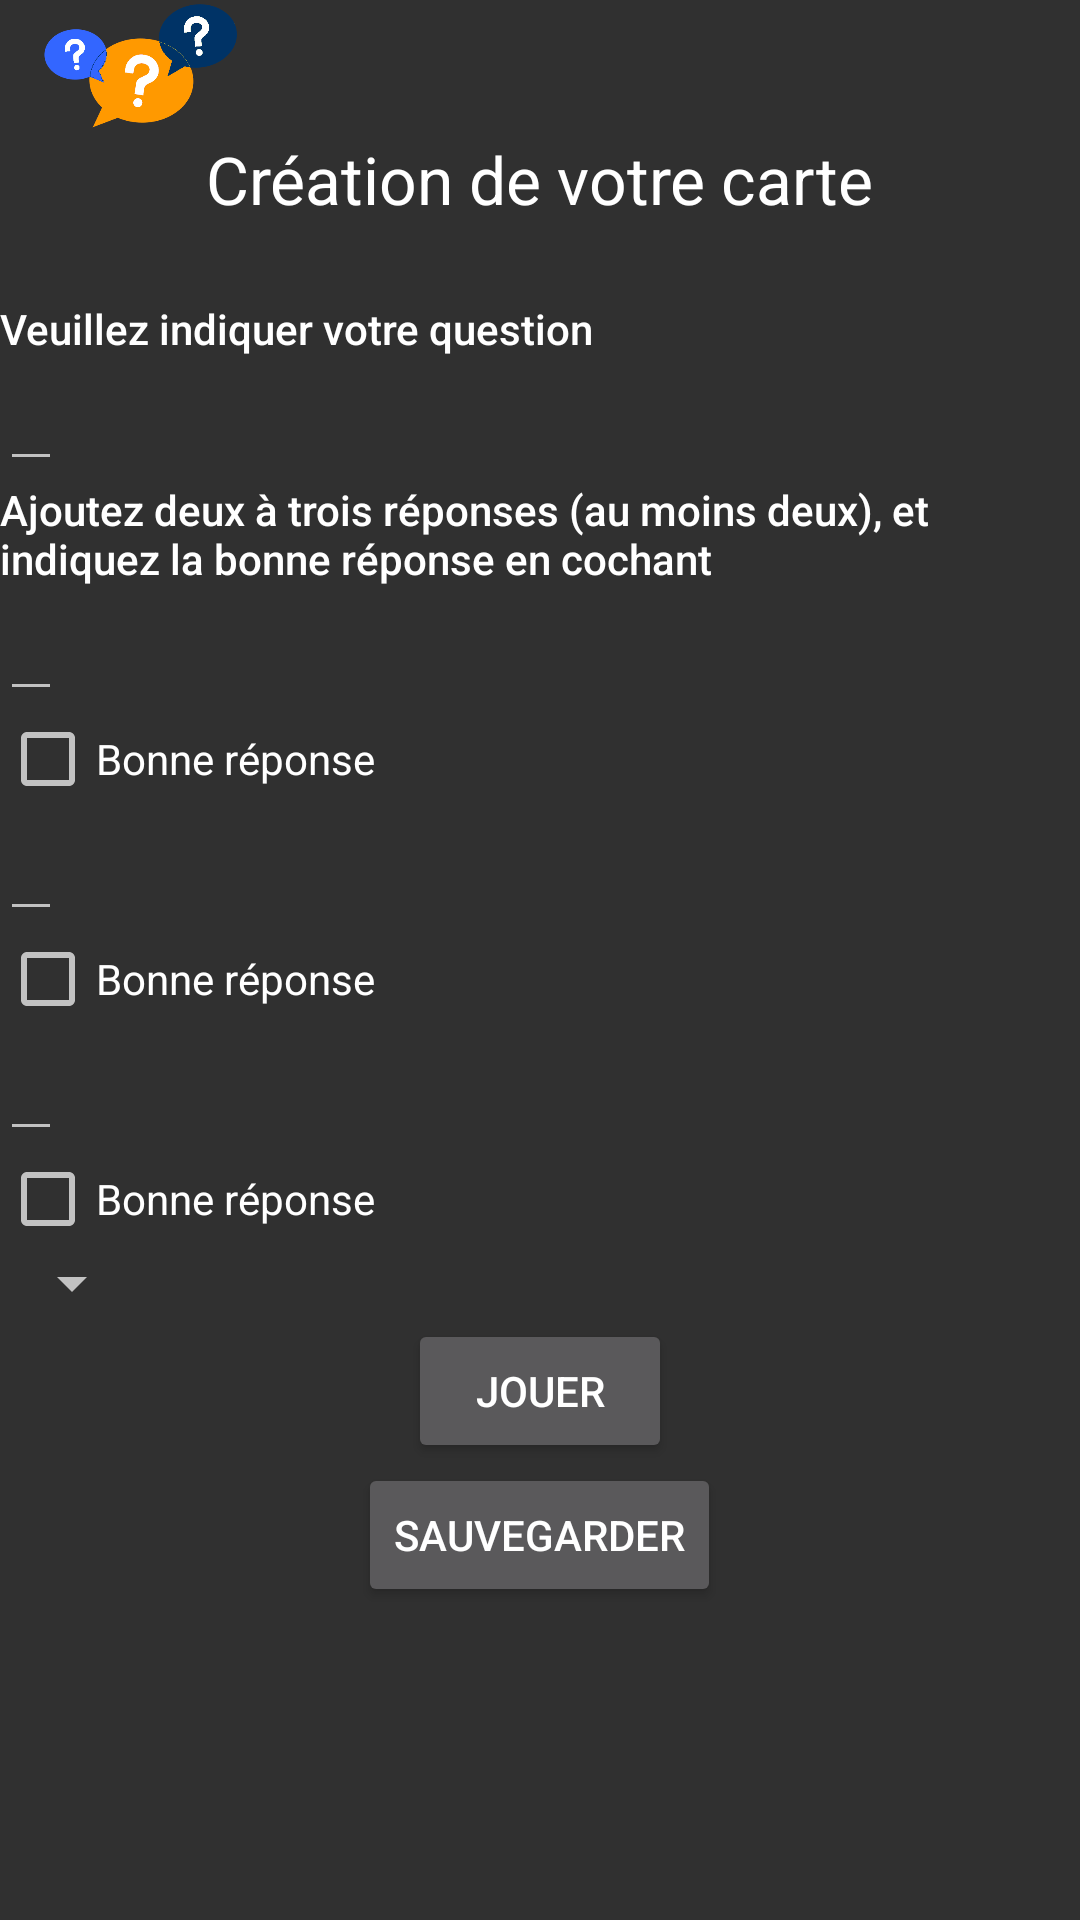

The Android layout XML behind this screen, and the referenced resources:
<!-- AndroidManifest.xml: application theme AppTheme -->
<!-- res/layout/activity_creer_carte.xml -->
<RelativeLayout tools:ignore="MissingDefaultResource" android:orientation="vertical" android:layout_centerVertical="true" android:layout_height="match_parent" android:layout_width="match_parent" xmlns:tools="http://schemas.android.com/tools" xmlns:android="http://schemas.android.com/apk/res/android">

    <ImageView android:layout_height="45dp" android:layout_width="92.5dp" android:src="@drawable/quiz" android:contentDescription="logoGame" android:id="@+id/quiz"/>

    <TextView android:layout_height="55dp" android:layout_width="wrap_content" android:id="@+id/creationCarte" android:textAppearance="@style/TextAppearance.AppCompat.Large" android:text="@string/page_creation_card" android:layout_centerHorizontal="true" android:layout_below="@+id/quiz"/>

    <TextView android:layout_height="wrap_content" android:layout_width="match_parent" android:id="@+id/poserQuestion" android:textAppearance="@style/TextAppearance.AppCompat.Body2" android:text="@string/enter_question" android:layout_below="@+id/creationCarte"/>

    <EditText android:layout_height="wrap_content" android:layout_width="wrap_content" android:id="@+id/question" android:layout_below="@+id/poserQuestion" android:visibility="visible" android:inputType="textAutoCorrect" android:autofillHints="username"/>

    <TextView android:layout_height="wrap_content" android:layout_width="match_parent" android:id="@+id/ajouterReponse" android:textAppearance="@style/TextAppearance.AppCompat.Body2" android:text="@string/add_answer" android:layout_below="@+id/question"/>

    <EditText android:layout_height="wrap_content" android:layout_width="wrap_content" android:id="@+id/answer1" android:layout_below="@+id/ajouterReponse" android:visibility="visible" android:inputType="textAutoCorrect" android:autofillHints="username"/>

    <CheckBox tools:ignore="MissingConstraints" android:layout_height="wrap_content" android:layout_width="wrap_content" android:id="@+id/checkAnswer1" android:text="@string/vrai" android:layout_below="@+id/answer1" tools:layout_editor_absoluteY="409dp" tools:layout_editor_absoluteX="166dp" android:onClick="onCheckBoxClicked" android:checked="false"/>

    <EditText android:layout_height="wrap_content" android:layout_width="wrap_content" android:id="@+id/answer2" android:layout_below="@+id/checkAnswer1" android:visibility="visible" android:inputType="textAutoCorrect" android:autofillHints="username"/>

    <CheckBox tools:ignore="MissingConstraints" android:layout_height="wrap_content" android:layout_width="wrap_content" android:id="@+id/checkAnswer2" android:text="@string/vrai" android:layout_below="@+id/answer2" tools:layout_editor_absoluteY="409dp" tools:layout_editor_absoluteX="166dp" android:onClick="onCheckBoxClicked" android:checked="false"/>

    <EditText android:layout_height="wrap_content" android:layout_width="wrap_content" android:id="@+id/answer3" android:layout_below="@+id/checkAnswer2" android:visibility="visible" android:inputType="textAutoCorrect" android:autofillHints="username"/>

    <CheckBox tools:ignore="MissingConstraints" android:layout_height="wrap_content" android:layout_width="wrap_content" android:id="@+id/checkAnswer3" android:text="@string/vrai" android:layout_below="@+id/answer3" tools:layout_editor_absoluteY="409dp" tools:layout_editor_absoluteX="166dp" android:onClick="onCheckBoxClicked" android:checked="false"/>

    <Spinner
        android:layout_width="wrap_content"
        android:layout_height="wrap_content"
        android:layout_below="@+id/checkAnswer3"
        android:entries="@array/level_names"
        android:id="@+id/level"
        ></Spinner>

    <Button
        android:id="@+id/validate"
        android:layout_width="wrap_content"
        android:layout_height="wrap_content"
        android:layout_below="@+id/level"
        android:layout_centerHorizontal="true"
        android:layout_centerVertical="false"
        android:text="@string/jouer" />

    <Button
        android:id="@+id/retour"
        android:layout_width="wrap_content"
        android:layout_height="wrap_content"
        android:layout_below="@+id/validate"
        android:layout_centerHorizontal="true"
        android:layout_centerVertical="false"
        android:text="@string/terminate" />


</RelativeLayout>
<!-- resources referenced by this layout -->
<resources>
  <!-- drawable quiz: png bitmap (drawable, 16107 bytes) -->
  <string name="add_answer">Ajoutez deux à trois réponses (au moins deux), et indiquez la bonne réponse en cochant</string>
  <string name="enter_question">Veuillez indiquer votre question</string>
  <string name="jouer">Jouer</string>
  <string name="page_creation_card">Création de votre carte</string>
  <string name="terminate">Sauvegarder</string>
  <string name="vrai">Bonne réponse</string>
      //le nom est en français (vrai) car le nom "true" est réservé
  <style name="AppTheme" parent="Theme.AppCompat.NoActionBar">
          
          <item name="colorPrimary">@color/myBlue</item>
          <item name="colorPrimaryDark">@color/colorPrimaryDark</item>
          <item name="colorAccent">@color/colorAccent</item>
      </style>
  <color name="myBlue">#D0030C4B</color>
  <color name="colorPrimaryDark">#D0030C4B</color>
  <color name="colorAccent">#FF9800</color>
</resources>
